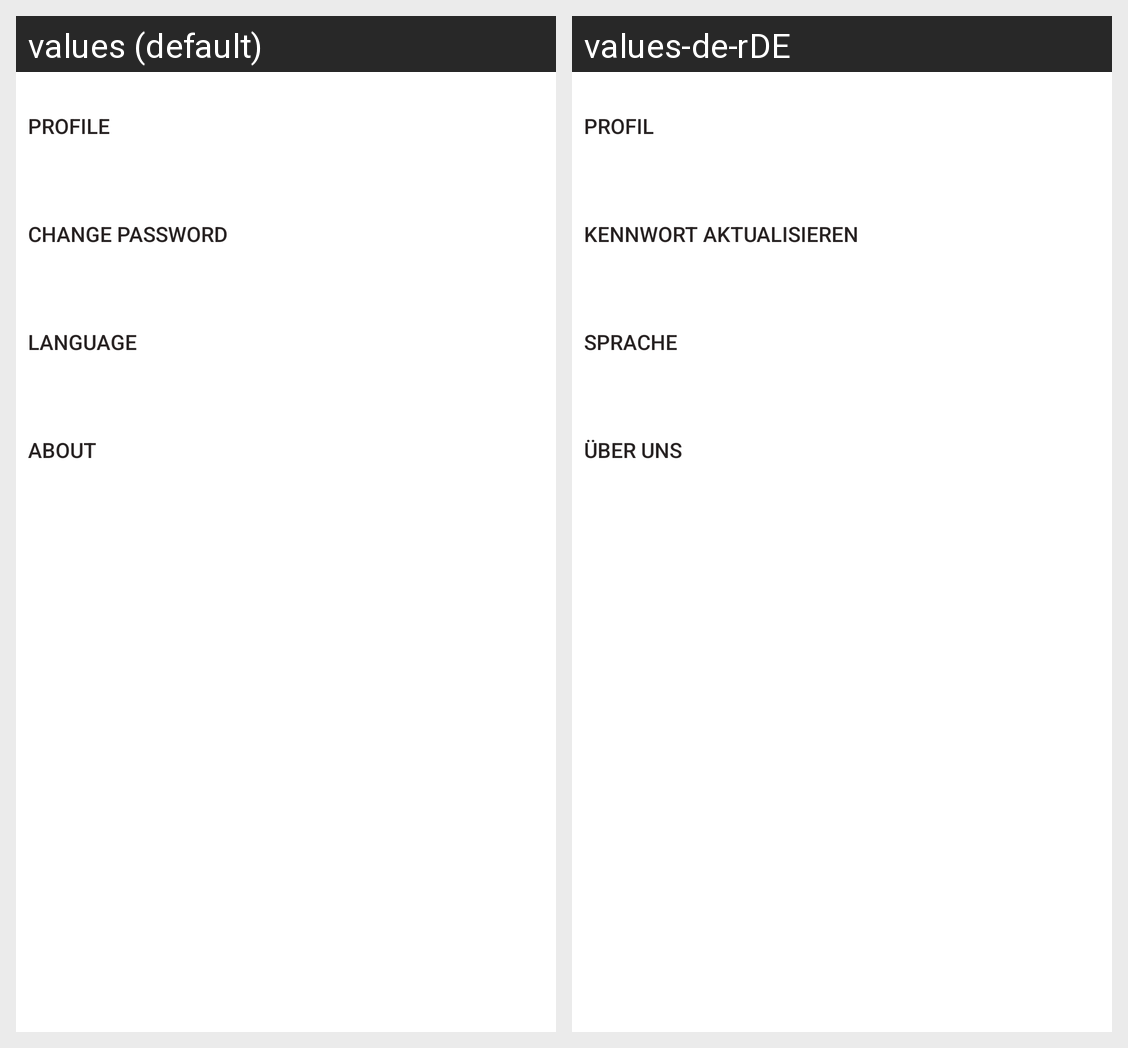

The Android screen above is rendered under two locales of the same app. Produce the string resources it draws, with the default and per-locale values.
Android screen res/layout/fragment_settings.xml rendered under 2 locales, left to right: values (default), values-de-rDE. Device: Nexus 5 (rendered at 1080×1920; each locale shown at half size, 540×960, under a caption strip naming it); theme Theme.HomeBook.
Strings drawn on this screen, with the default value and each locale's value (text and hints the layout hard-codes, and strings that could not be matched under every locale, appear in the picture but are not listed):

profile
  values: Profile
  values-de-rDE: Profil

change_password
  values: Change Password
  values-de-rDE: Kennwort Aktualisieren

language
  values: Language
  values-de-rDE: Sprache

about
  values: About
  values-de-rDE: Über uns
